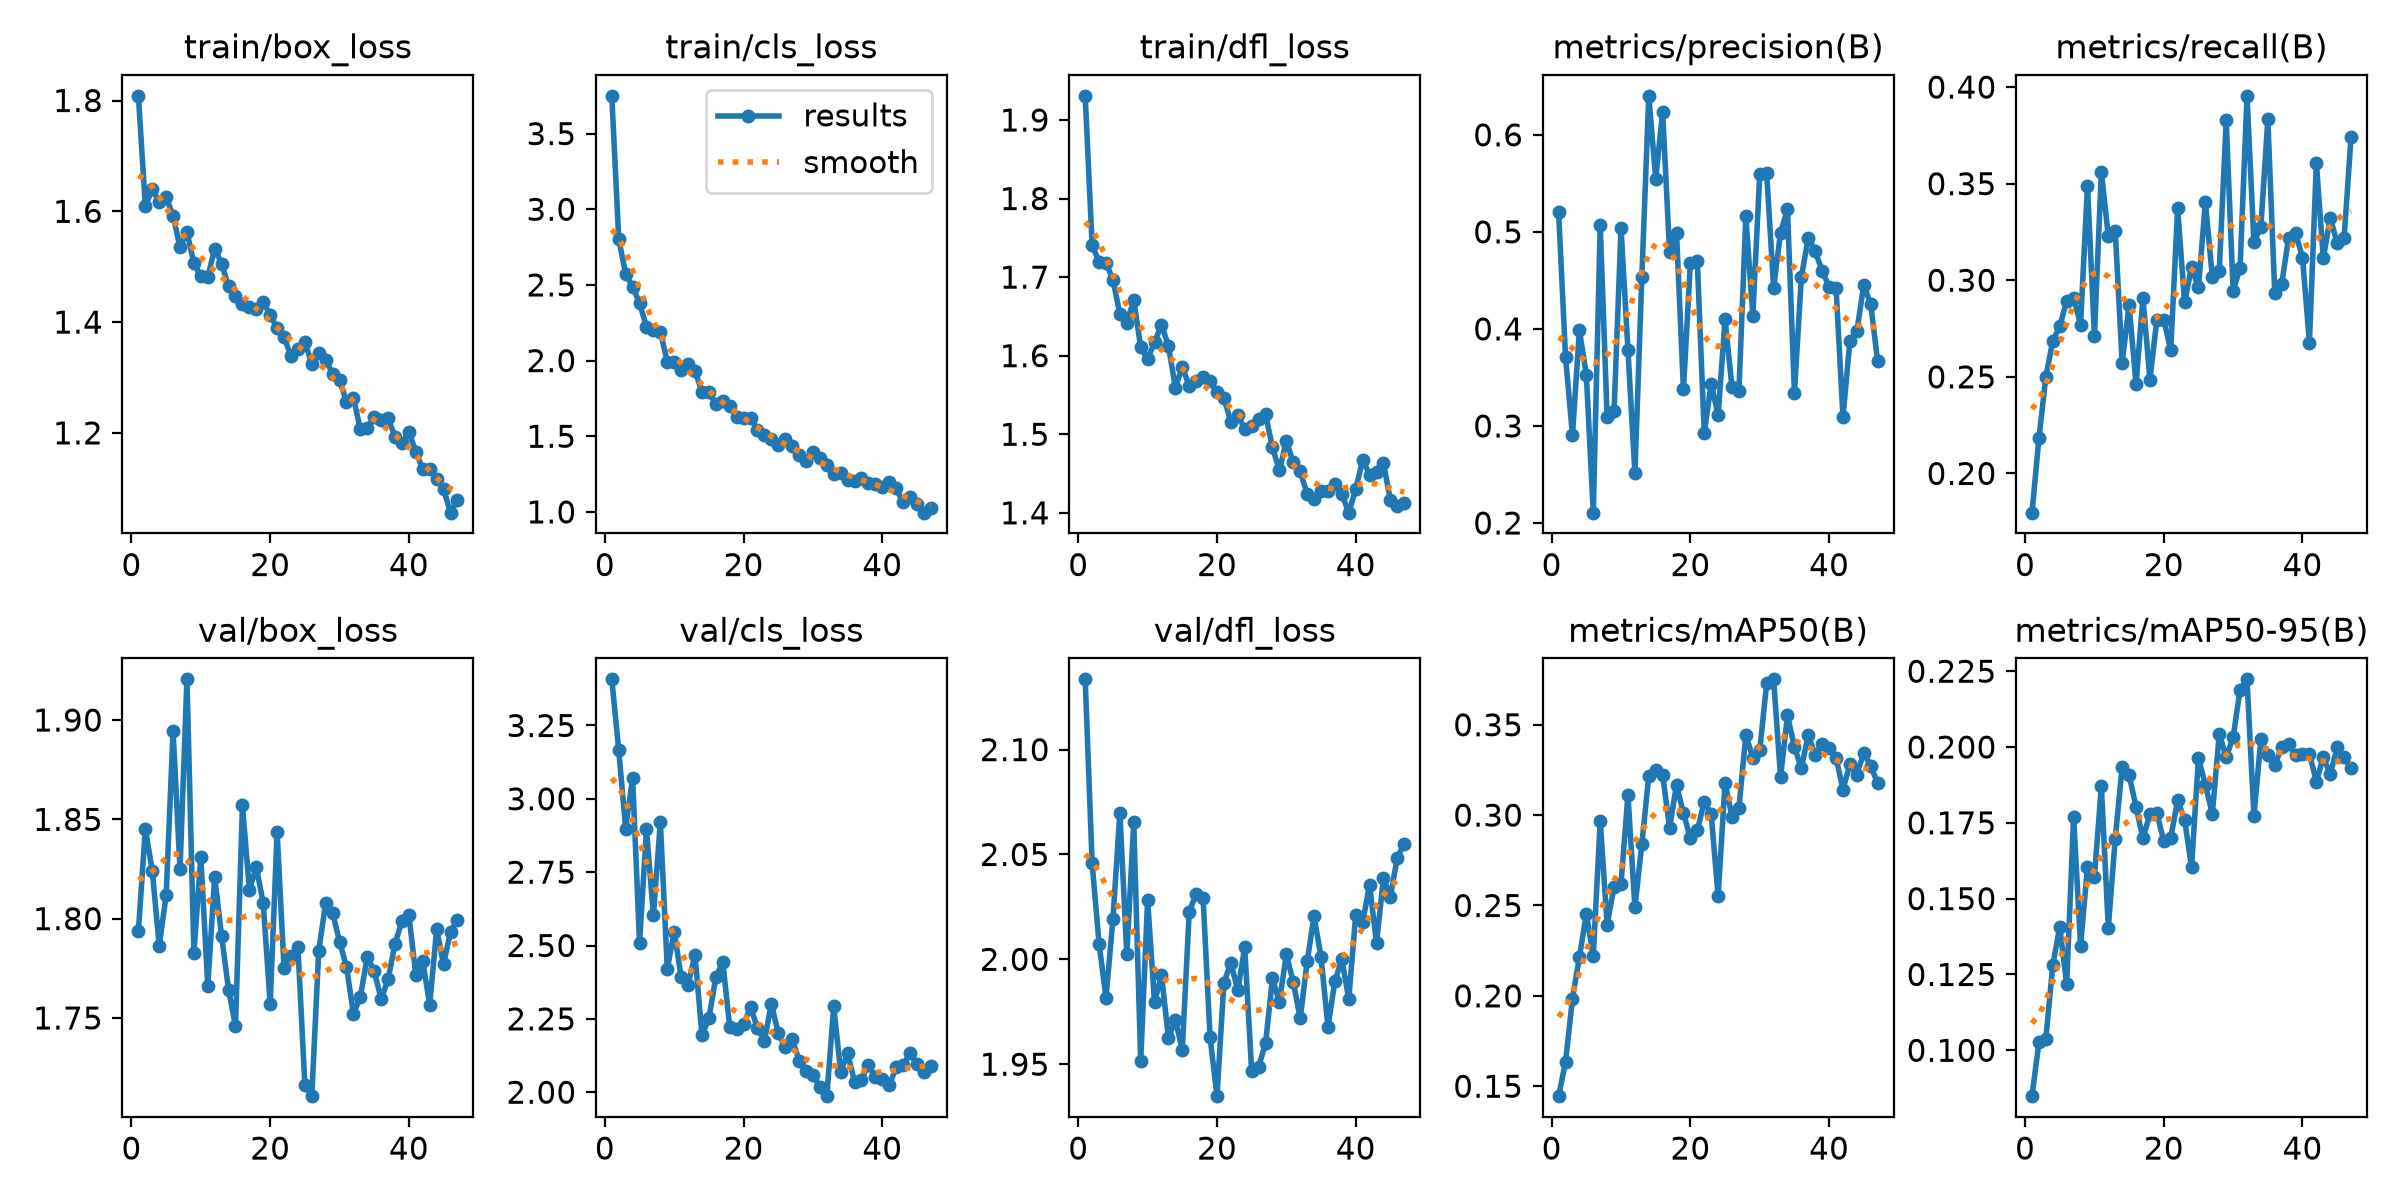

Data behind this chart, as committed beside it:
epoch, time, train/box_loss, train/cls_loss, train/dfl_loss, metrics/precision(B), metrics/recall(B), metrics/mAP50(B), metrics/mAP50-95(B), val/box_loss, val/cls_loss, val/dfl_loss, lr/pg0, lr/pg1, lr/pg2
1, 79.55, 1.808, 3.75, 1.931, 0.5209, 0.1797, 0.1445, 0.08487, 1.794, 3.407, 2.134, 0.0002054, 0.0002054, 0.0002054
2, 156.6, 1.609, 2.804, 1.74, 0.371, 0.2182, 0.1634, 0.1026, 1.845, 3.165, 2.046, 0.0004055, 0.0004055, 0.0004055
3, 233.7, 1.639, 2.572, 1.72, 0.2907, 0.2501, 0.1985, 0.1039, 1.824, 2.899, 2.007, 0.0005974, 0.0005974, 0.0005974
4, 310.9, 1.618, 2.488, 1.718, 0.3985, 0.2687, 0.2214, 0.1281, 1.786, 3.071, 1.982, 0.0005879, 0.0005879, 0.0005879
5, 387.9, 1.625, 2.379, 1.697, 0.3527, 0.2761, 0.2453, 0.1406, 1.812, 2.509, 2.019, 0.0005755, 0.0005755, 0.0005755
6, 464.9, 1.592, 2.225, 1.653, 0.2107, 0.2893, 0.2221, 0.1219, 1.895, 2.896, 2.07, 0.0005631, 0.0005631, 0.0005631
7, 541.8, 1.535, 2.2, 1.642, 0.507, 0.291, 0.297, 0.1771, 1.825, 2.603, 2.002, 0.0005508, 0.0005508, 0.0005508
8, 618.9, 1.563, 2.192, 1.671, 0.3089, 0.2771, 0.2394, 0.1345, 1.92, 2.921, 2.065, 0.0005384, 0.0005384, 0.0005384
9, 695.7, 1.507, 1.992, 1.611, 0.3157, 0.349, 0.2604, 0.1604, 1.783, 2.42, 1.951, 0.000526, 0.000526, 0.000526
10, 772.7, 1.483, 1.992, 1.596, 0.5037, 0.2714, 0.2621, 0.1572, 1.831, 2.548, 2.028, 0.0005136, 0.0005136, 0.0005136
11, 849.6, 1.481, 1.936, 1.617, 0.3783, 0.3562, 0.3113, 0.1871, 1.766, 2.392, 1.979, 0.0005012, 0.0005012, 0.0005012
12, 926.7, 1.533, 1.976, 1.639, 0.251, 0.3227, 0.2489, 0.1404, 1.821, 2.367, 1.993, 0.0004889, 0.0004889, 0.0004889
13, 1004, 1.505, 1.931, 1.612, 0.4533, 0.3257, 0.2838, 0.1698, 1.791, 2.468, 1.962, 0.0004765, 0.0004765, 0.0004765
14, 1081, 1.465, 1.795, 1.559, 0.6402, 0.2573, 0.3215, 0.1935, 1.764, 2.193, 1.971, 0.0004641, 0.0004641, 0.0004641
15, 1158, 1.446, 1.79, 1.586, 0.5548, 0.2872, 0.3252, 0.1908, 1.746, 2.252, 1.957, 0.0004518, 0.0004518, 0.0004518
16, 1234, 1.433, 1.711, 1.561, 0.6232, 0.2461, 0.3223, 0.1803, 1.857, 2.391, 2.023, 0.0004394, 0.0004394, 0.0004394
17, 1311, 1.427, 1.734, 1.568, 0.4793, 0.2908, 0.2929, 0.1699, 1.815, 2.445, 2.031, 0.000427, 0.000427, 0.000427
18, 1388, 1.424, 1.703, 1.572, 0.4993, 0.2486, 0.3167, 0.178, 1.826, 2.222, 2.029, 0.0004146, 0.0004146, 0.0004146
19, 1465, 1.437, 1.63, 1.568, 0.3377, 0.2796, 0.3011, 0.1783, 1.808, 2.216, 1.963, 0.0004022, 0.0004022, 0.0004022
20, 1542, 1.412, 1.618, 1.554, 0.4674, 0.2797, 0.2872, 0.1689, 1.757, 2.231, 1.935, 0.0003899, 0.0003899, 0.0003899
21, 1619, 1.389, 1.618, 1.546, 0.4698, 0.2637, 0.2915, 0.17, 1.844, 2.29, 1.989, 0.0003775, 0.0003775, 0.0003775
22, 1696, 1.372, 1.544, 1.515, 0.2928, 0.3372, 0.3075, 0.1824, 1.775, 2.219, 1.998, 0.0003651, 0.0003651, 0.0003651
23, 1772, 1.339, 1.507, 1.525, 0.3435, 0.2885, 0.3005, 0.176, 1.781, 2.175, 1.985, 0.0003527, 0.0003527, 0.0003527
24, 1849, 1.351, 1.481, 1.506, 0.311, 0.3068, 0.2552, 0.1603, 1.786, 2.302, 2.006, 0.0003404, 0.0003404, 0.0003404
25, 1926, 1.365, 1.44, 1.511, 0.4097, 0.2963, 0.3179, 0.1963, 1.716, 2.202, 1.947, 0.000328, 0.000328, 0.000328
26, 2003, 1.324, 1.479, 1.519, 0.3397, 0.3406, 0.2992, 0.1875, 1.711, 2.153, 1.949, 0.0003156, 0.0003156, 0.0003156
27, 2080, 1.345, 1.437, 1.525, 0.3364, 0.3016, 0.3039, 0.1779, 1.784, 2.183, 1.96, 0.0003033, 0.0003033, 0.0003033
28, 2157, 1.332, 1.373, 1.483, 0.5161, 0.3049, 0.3444, 0.2043, 1.808, 2.108, 1.991, 0.0002909, 0.0002909, 0.0002909
29, 2234, 1.307, 1.337, 1.454, 0.4136, 0.3827, 0.3318, 0.1967, 1.803, 2.074, 1.98, 0.0002785, 0.0002785, 0.0002785
30, 2311, 1.295, 1.397, 1.491, 0.5591, 0.2944, 0.3359, 0.2032, 1.788, 2.058, 2.002, 0.0002661, 0.0002661, 0.0002661
31, 2388, 1.256, 1.356, 1.464, 0.5605, 0.3064, 0.3729, 0.2189, 1.776, 2.018, 1.989, 0.0002538, 0.0002538, 0.0002538
32, 2465, 1.264, 1.312, 1.453, 0.4423, 0.3955, 0.3751, 0.2223, 1.752, 1.986, 1.972, 0.0002414, 0.0002414, 0.0002414
33, 2542, 1.206, 1.253, 1.424, 0.4993, 0.3197, 0.3211, 0.1772, 1.761, 2.292, 1.999, 0.000229, 0.000229, 0.000229
34, 2619, 1.208, 1.259, 1.418, 0.5232, 0.3277, 0.3551, 0.2027, 1.781, 2.069, 2.021, 0.0002166, 0.0002166, 0.0002166
35, 2695, 1.228, 1.213, 1.428, 0.334, 0.3832, 0.3377, 0.1973, 1.774, 2.133, 2.001, 0.0002043, 0.0002043, 0.0002043
36, 2772, 1.224, 1.206, 1.427, 0.4532, 0.2936, 0.3258, 0.1941, 1.76, 2.035, 1.968, 0.0001919, 0.0001919, 0.0001919
37, 2849, 1.226, 1.224, 1.437, 0.4942, 0.298, 0.3444, 0.1999, 1.769, 2.043, 1.99, 0.0001795, 0.0001795, 0.0001795
38, 2926, 1.193, 1.192, 1.424, 0.48, 0.322, 0.333, 0.2011, 1.787, 2.094, 2, 0.0001671, 0.0001671, 0.0001671
39, 3003, 1.182, 1.184, 1.4, 0.4596, 0.3244, 0.3395, 0.1974, 1.799, 2.051, 1.981, 0.0001547, 0.0001547, 0.0001547
40, 3079, 1.201, 1.165, 1.43, 0.4435, 0.3118, 0.3372, 0.1976, 1.802, 2.044, 2.021, 0.0001424, 0.0001424, 0.0001424
41, 3157, 1.166, 1.2, 1.467, 0.4426, 0.2677, 0.3319, 0.1977, 1.772, 2.023, 2.018, 0.00013, 0.00013, 0.00013
42, 3234, 1.134, 1.155, 1.449, 0.3091, 0.3608, 0.3142, 0.1886, 1.779, 2.085, 2.035, 0.0001176, 0.0001176, 0.0001176
43, 3310, 1.134, 1.063, 1.452, 0.3878, 0.3113, 0.3282, 0.1966, 1.757, 2.093, 2.008, 0.0001052, 0.0001052, 0.0001052
44, 3387, 1.118, 1.096, 1.463, 0.3975, 0.3323, 0.3225, 0.191, 1.795, 2.134, 2.039, 9.2875e-05, 9.2875e-05, 9.2875e-05
45, 3464, 1.098, 1.049, 1.416, 0.4453, 0.3192, 0.3345, 0.1999, 1.777, 2.095, 2.03, 8.05e-05, 8.05e-05, 8.05e-05
46, 3541, 1.056, 0.995, 1.409, 0.4253, 0.3221, 0.3273, 0.1966, 1.793, 2.068, 2.048, 6.8125e-05, 6.8125e-05, 6.8125e-05
47, 3617, 1.08, 1.024, 1.413, 0.3667, 0.3741, 0.3176, 0.1931, 1.8, 2.091, 2.055, 5.575e-05, 5.575e-05, 5.575e-05
